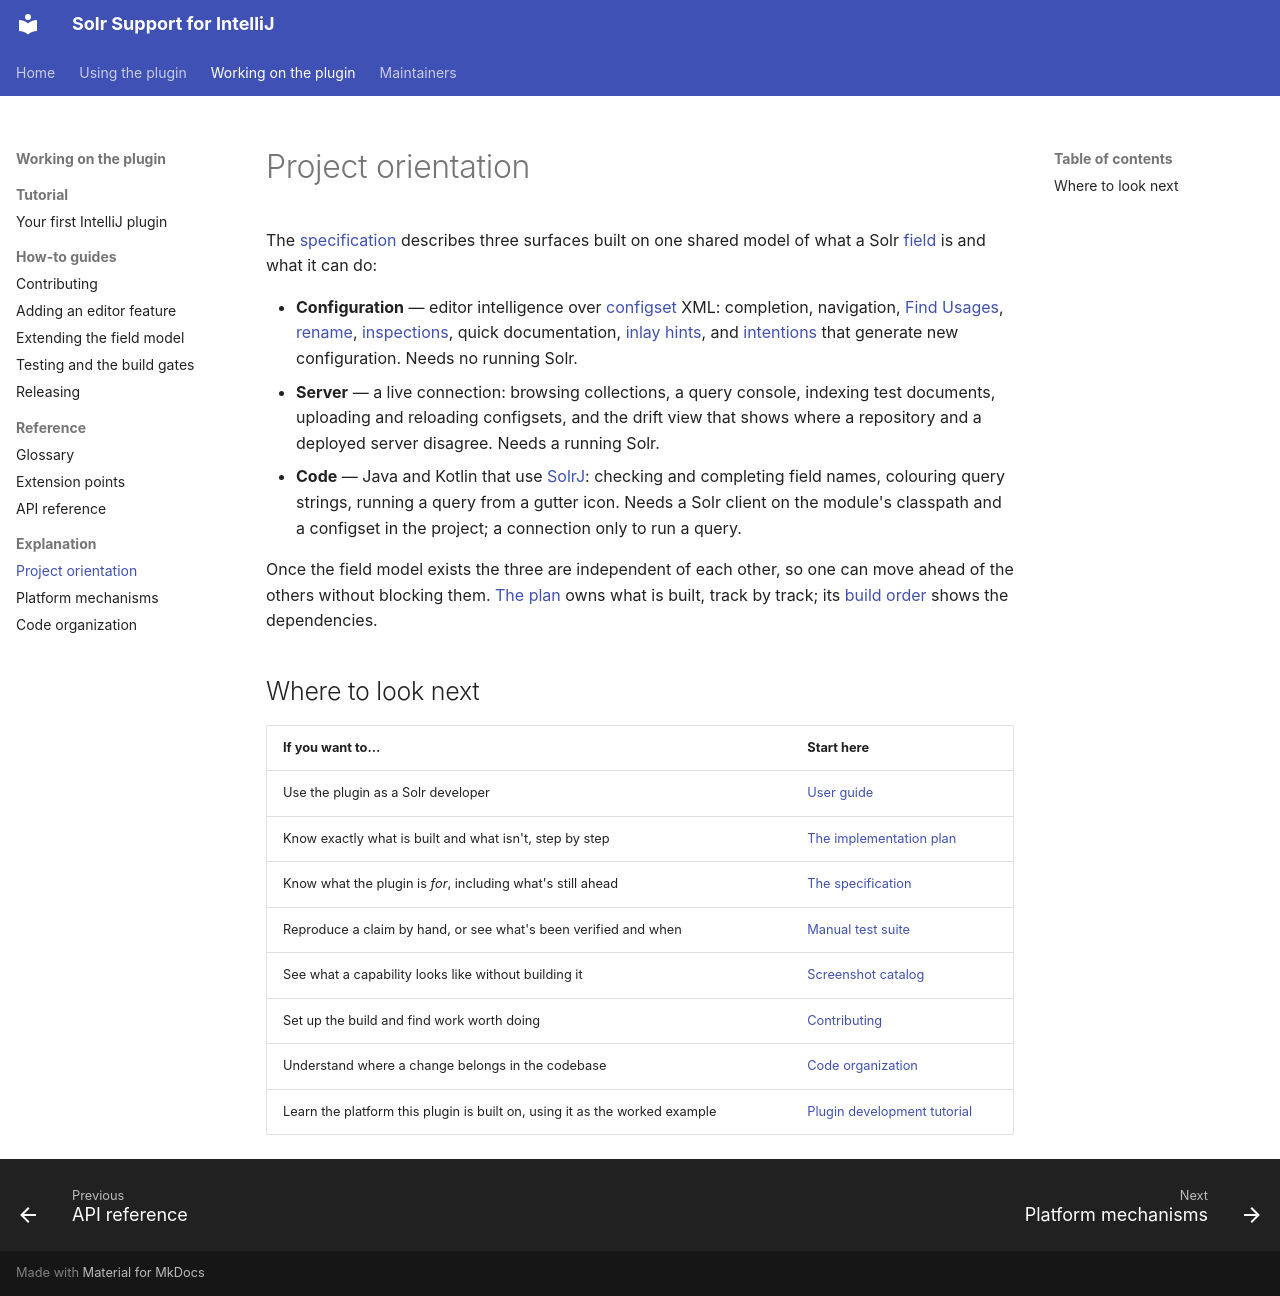

repository: adityamparikh/solr-intellij-plugin · page: project-orientation/index.html · generator: mkdocs

# Project orientation

The [specification](../specs/0002-solr-intellij-plugin.md) describes three surfaces built on one
shared model of what a Solr [field](glossary.md#field) is and what it can do:

- **Configuration** — editor intelligence over [configset](glossary.md#configset) XML: completion,
  navigation, [Find Usages](glossary.md#find-usages), [rename](glossary.md#rename-refactoring),
  [inspections](glossary.md#inspection), quick documentation, [inlay hints](glossary.md#inlay-hint),
  and [intentions](glossary.md#intention) that generate new configuration. Needs no running Solr.
- **Server** — a live connection: browsing collections, a query console, indexing test documents,
  uploading and reloading configsets, and the drift view that shows where a repository and a deployed
  server disagree. Needs a running Solr.
- **Code** — Java and Kotlin that use [SolrJ](glossary.md#solrj): checking and completing field
  names, colouring query strings, running a query from a gutter icon. Needs a Solr client on the
  module's classpath and a configset in the project; a connection only to run a query.

Once the field model exists the three are independent of each other, so one can move ahead of the
others without blocking them. [The plan](../specs/plans/0002-solr-intellij-plugin-plan.md) owns what
is built, track by track; its [build order](../specs/plans/0002-solr-intellij-plugin-plan.md#build-order)
shows the dependencies.

## Where to look next

| If you want to… | Start here |
|---|---|
| Use the plugin as a Solr developer | [User guide](user-guide.md) |
| Know exactly what is built and what isn't, step by step | [The implementation plan](../specs/plans/0002-solr-intellij-plugin-plan.md) |
| Know what the plugin is *for*, including what's still ahead | [The specification](../specs/0002-solr-intellij-plugin.md) |
| Reproduce a claim by hand, or see what's been verified and when | [Manual test suite](manual-test-suite.md) |
| See what a capability looks like without building it | [Screenshot catalog](screenshots.md) |
| Set up the build and find work worth doing | [Contributing](contributing.md) |
| Understand where a change belongs in the codebase | [Code organization](code-organization.md) |
| Learn the platform this plugin is built on, using it as the worked example | [Plugin development tutorial](modern-intellij-plugin-development.md) |
